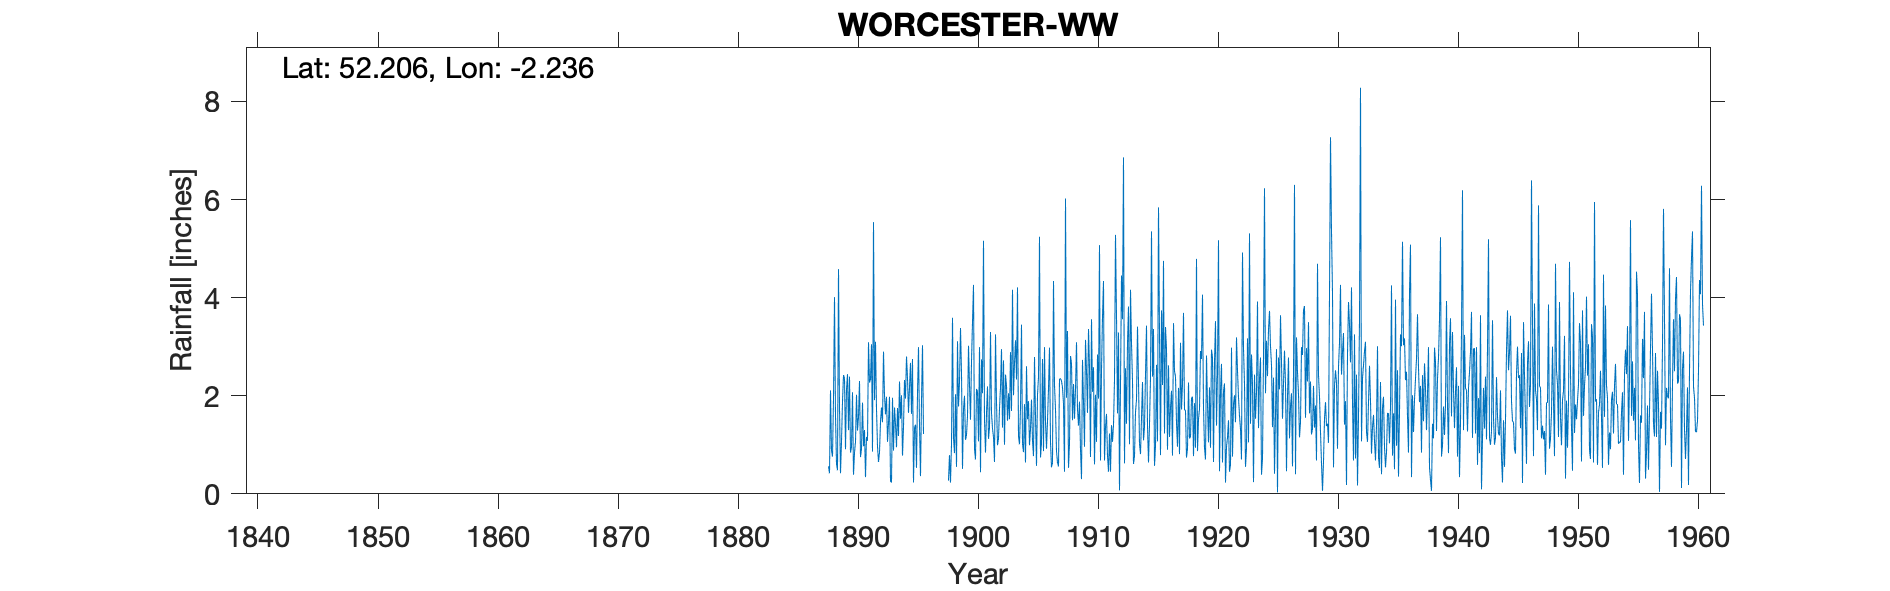

The table this chart was drawn from, first rows:
WORCESTER WATER WORKS, , , , , , , , , , , , , , , , , , , , , , , 
Grid ref, SO840565, Long, -2.236, Lat, 52.21, Elevation, 52, ft, , , , , , , , , , , , , , , 
Station no, 2401, , , , , , , , , , , , , , , , , , , , , , 
, 1880, 1881, 1882, 1883, 1884, 1885, 1886, 1887, 1888, 1889, 1890, 1891, 1892, 1893, 1894, 1895, 1896, 1897, 1898, 1899, 1900, 1901, 1902
January, , , , , , , , , 0.56, 0.42, 2.07, 1.3, 1.73, 1.44, 1.53, 2.75, , , 0.27, 3.38, 3.5, 1.5, 1.87
February, , , , , , , , , 0.42, 1.07, 0.39, 0.34, 0.97, 1.98, 2.01, 0.23, , , 0.79, 2.47, 4.26, 0.84, 0.99
March, , , , , , , , , 2.11, 1.88, 0.84, 1.16, 0.65, 0.25, 0.78, 1.33, , , 0.23, 0.51, 0.92, 1.64, 1.13
April, , , , , , , , , 0.88, 2.42, 1.06, 1.08, 0.85, 0.23, 1.37, 1.41, , , 1.02, 1.73, 0.7, 2.19, 1.74
May, , , , , , , , , 0.76, 2.36, 2.02, 3.09, 1.47, 1.96, 2.32, 0.53, , , 3.59, 2, 2.14, 1.12, 2.17
June, , , , , , , , , 1.95, 0.91, 1.29, 2.27, 1.76, 0.88, 1.94, 2.05, , , 1.14, 1.1, 2.09, 1.35, 2.95
July, , , , , , , , , 4.01, 2.12, 1.57, 2.34, 1.46, 1.76, 2.8, 2.99, , , 0.83, 1.2, 1.07, 3.3, 1.35
August, , , , , , , , , 1.58, 2.44, 2.3, 3.05, 2.9, 1.42, 2.36, 1.4, , , 2.03, 1.58, 2.99, 1.65, 2.72
September, , , , , , , , , 0.61, 1.3, 0.75, 0.86, 2, 0.95, 1.65, 0.36, , , 0.55, 3.02, 0.44, 1.33, 1
October, , , , , , , , , 0.48, 2.39, 0.92, 5.54, 1.62, 1.75, 2.17, 1.91, , , 3.11, 2.21, 2.74, 1.16, 2.43
November, , , , , , , , , 4.58, 0.84, 1.86, 1.91, 1.98, 1.18, 2.67, 3.03, , , 1.78, 1.51, 2.05, 0.65, 2.2
December, , , , , , , , , 1.75, 0.95, 0.97, 3.1, 1.06, 2.29, 1.63, 1.22, , , 2.29, 2.69, 5.16, 3.25, 1.49
Total, , , , , , , , , 19.69, 19.1, 16.04, 26.04, 18.45, 16.09, 23.23, 19.21, , , 17.63, 23.4, 28.06, 19.98, 22.04
IDR 1896-97 Monthly values and totals re…, , , , , , , , , , , , , , , , , , , , , , , 
IDR 1957 Dec, , , , , , , , , , , , , , , , , , , , , , , 
